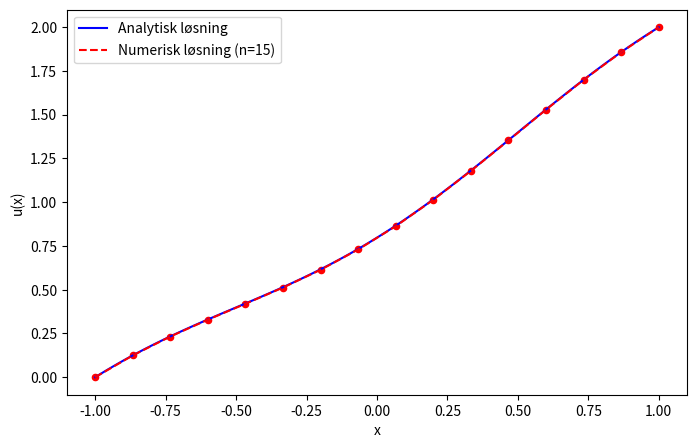

Write Python code to recreate this figure.
import numpy as np
import matplotlib.pyplot as plt

n = 100
x_verdi = np.linspace(-1, 1, n)
def f(x):
    return np.cos(np.pi*x)

def u(x):
    u_analytisk = -(1.0 / np.pi**2)*f(x) + x + 1.0 - (1.0 / np.pi**2)
    return u_analytisk

y_verdi = u(x_verdi)

def u_numerisk(n):
    x_num_verdi = np.linspace(-1, 1, n+1)
    h = x_num_verdi[1] - x_num_verdi[0]
    A = np.zeros((n-1, n-1))
    f = np.cos(np.pi*x_num_verdi)
    for i in range(n-1):
        A[i,i] = -2.0
        if i > 0:
            A[i,i-1] = 1.0
        if i < n-2:
            A[i,i+1] = 1.0
            
    b = (h**2) * f[1:-1]
    # b for randsbetingelsene: u(-1) = 0 og u(1) = 2
    b[0] -= 0.0
    b[-1] -= 2.0
    # løser Ax = b
    u_lin = np.linalg.solve(A, b)
    # hele løsningen
    u_num_los = np.concatenate(([0.0], u_lin, [2.0]))
    return x_num_verdi, u_num_los

# numerisk data
num_intervaller = 15
x_num, y_num = u_numerisk(num_intervaller)


plt.figure(figsize=(8, 5))
plt.plot(x_verdi, y_verdi, label="Analytisk løsning", color='blue')
plt.plot(x_num, y_num, 'r--', label=f"Numerisk løsning (n={num_intervaller})")
plt.scatter(x_num, y_num, color='red', s=20)
plt.xlabel("x")
plt.ylabel("u(x)")
plt.legend()
plt.show()
